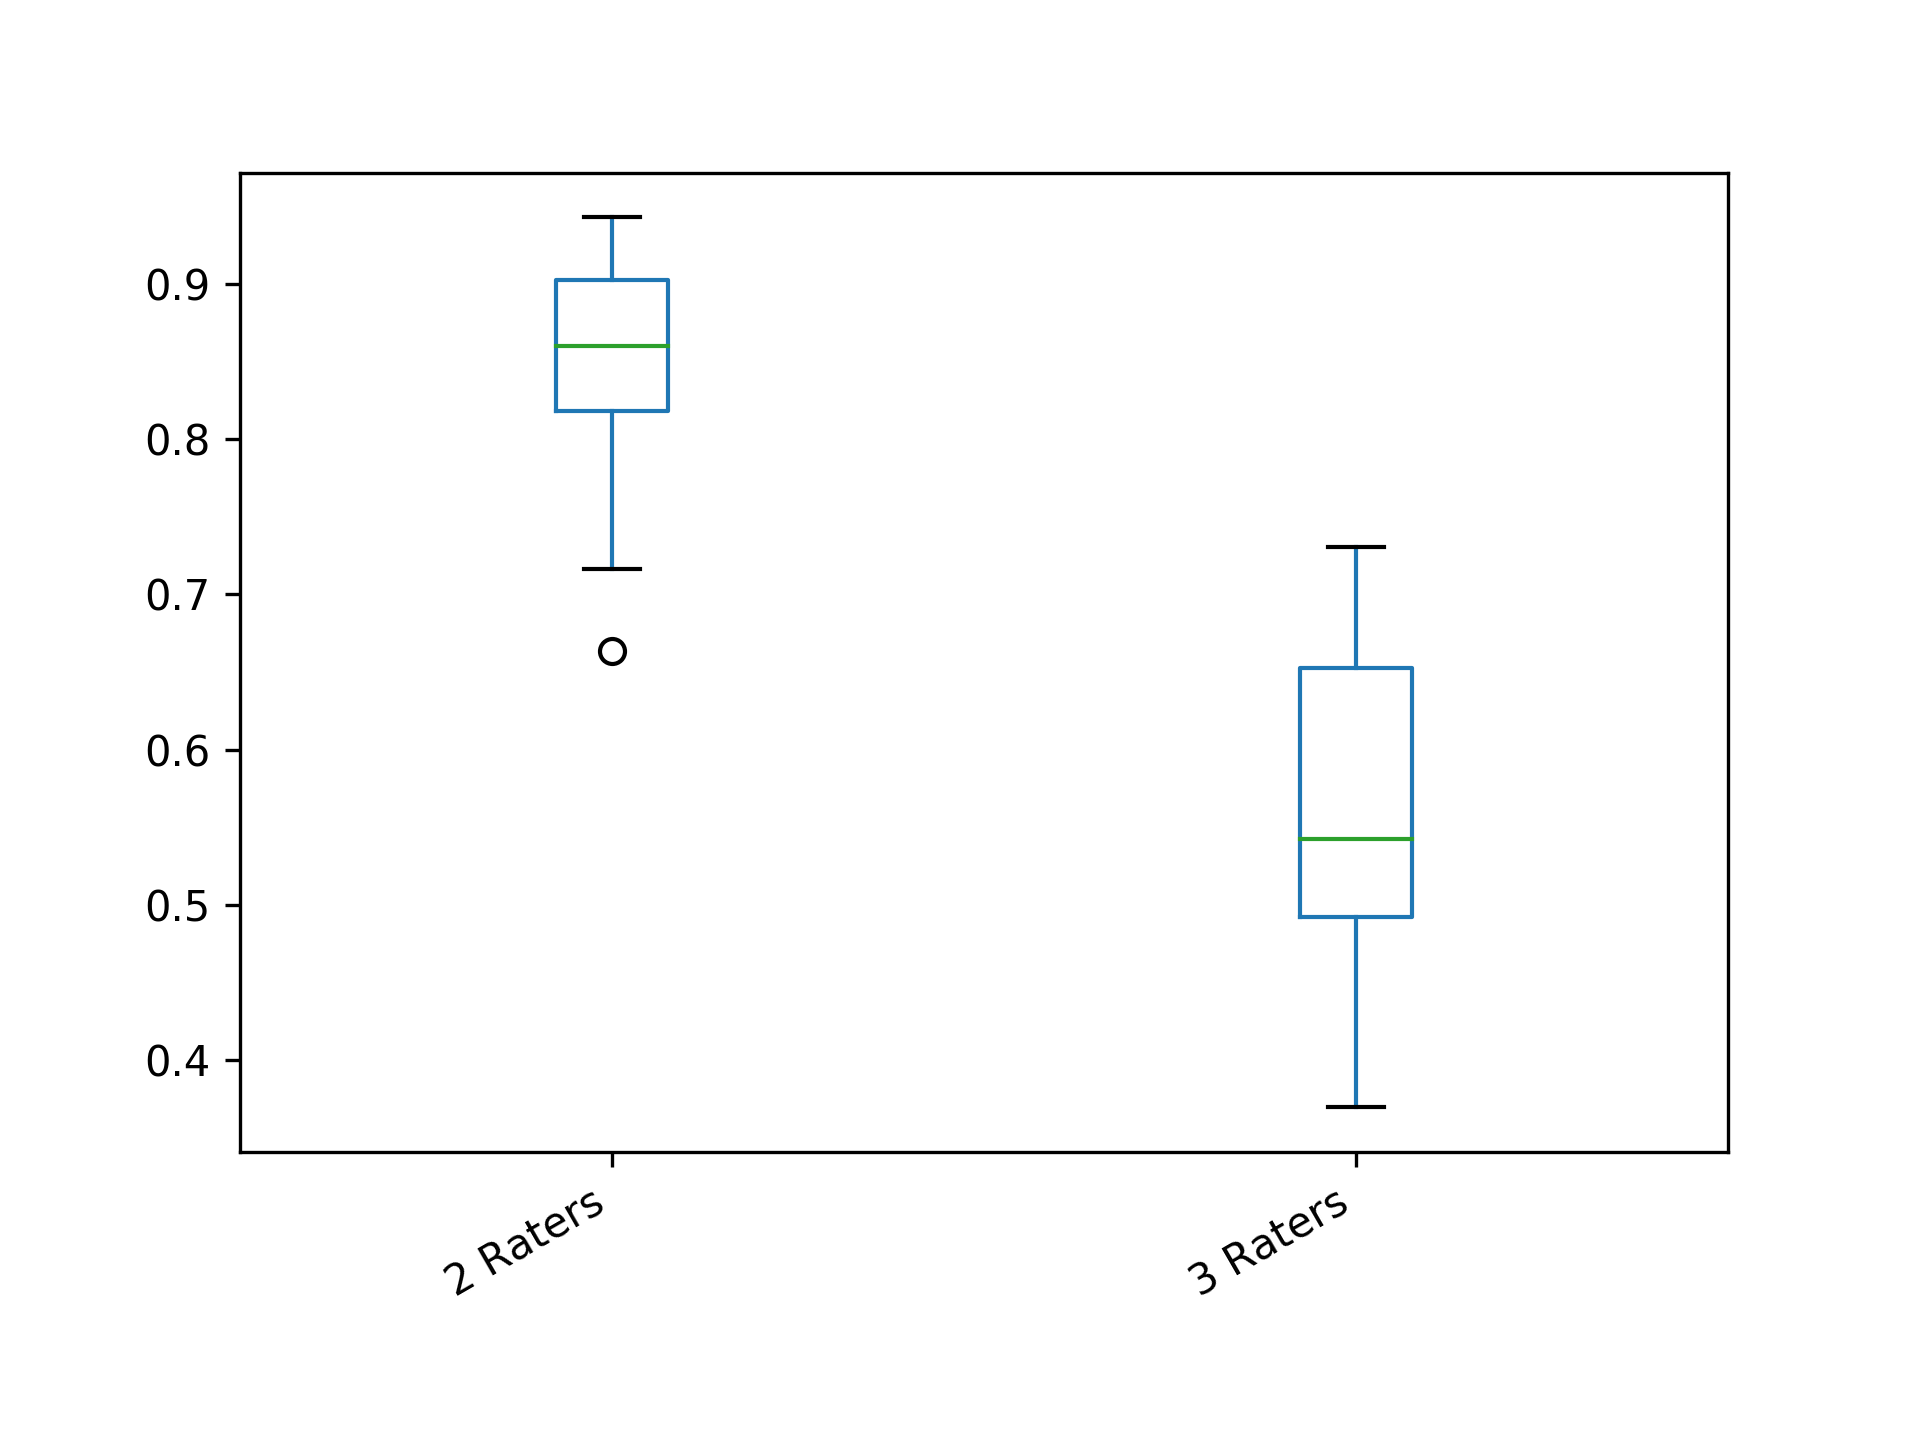

The data file committed next to this chart (first rows):
2 Raters; 3 Raters
0.7161; 0.3695
0.8317; 0.5151
0.7971; 0.4078
0.8451; 0.4044
0.8245; 0.5325
0.7451; 0.4976
0.8871; 0.5436
0.9029; 0.3787
0.6633; 0.4916
0.8798; 0.4573
0.8169; 0.6914
0.8599; 0.6531
0.82; 0.6267
0.8983; 0.6511
0.8599; 0.6655
0.92; 0.7065
0.8178; 0.6641
0.9397; 0.7306
0.8397; 0.6798
0.7917; 0.6859
0.9118; 0.5335
0.9138; 0.5316
0.926; 0.5416
0.9429; 0.5734
0.8994; 0.6146
0.9023; 0.5649
0.8872; 0.5454
0.8119; 0.4708
0.9423; 0.4915
0.8577; 0.4948
